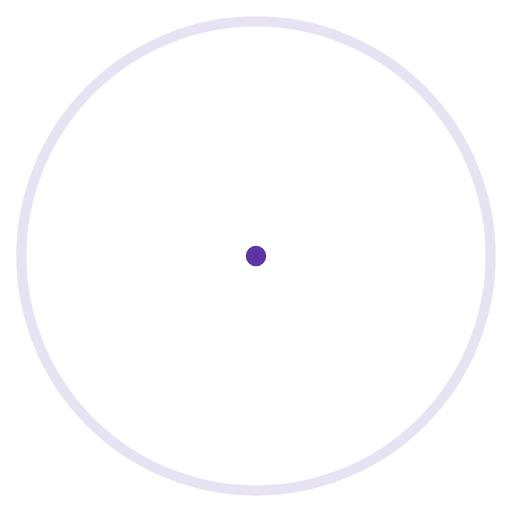
t = 0.00 s
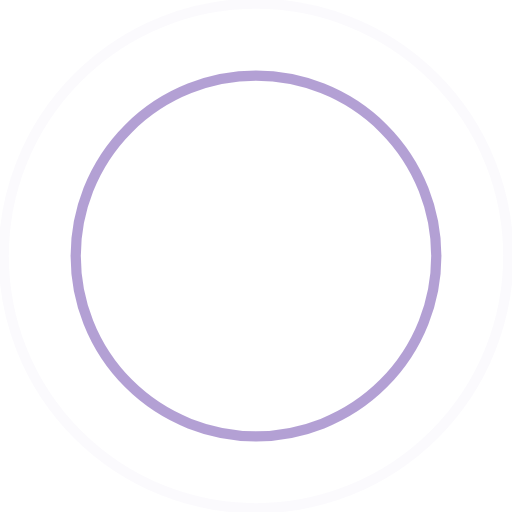
t = 0.45 s
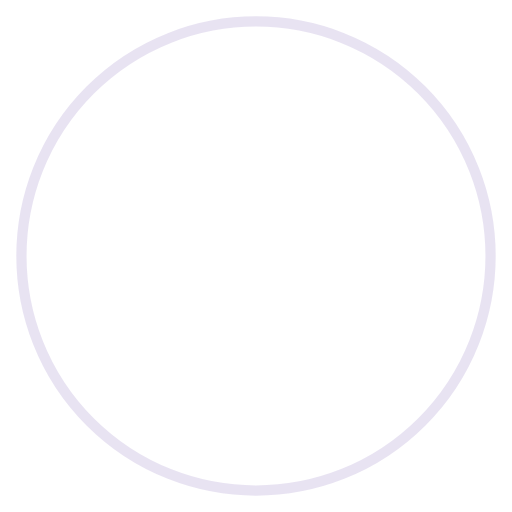
t = 0.90 s
t = 1.35 s: frame unchanged from t = 0.45 s, image omitted

The animated SVG that drew these frames (rendered in a browser with its animation timeline set to each time). Animation: 4 SMIL elements (animate=4); one cycle of 1.80 s, repeats indefinitely.

<svg width="100" height="100" viewBox="0 0 100 100" xmlns="http://www.w3.org/2000/svg" stroke="#5c34a3">
  <g fill="none" fill-rule="evenodd" stroke-width="2">
    <circle cx="50" cy="50" r="1">
      <animate attributeName="r" begin="0s" dur="1.8s" values="1; 50" calcMode="spline" keyTimes="0; 1" keySplines="0.165, 0.84, 0.44, 1" repeatCount="indefinite" />
      <animate attributeName="stroke-opacity" begin="0s" dur="1.8s" values="1; 0" calcMode="spline" keyTimes="0; 1" keySplines="0.3, 0.61, 0.355, 1" repeatCount="indefinite" />
    </circle>
    <circle cx="50" cy="50" r="1">
      <animate attributeName="r" begin="-0.9s" dur="1.8s" values="1; 50" calcMode="spline" keyTimes="0; 1" keySplines="0.165, 0.84, 0.44, 1" repeatCount="indefinite" />
      <animate attributeName="stroke-opacity" begin="-0.9s" dur="1.8s" values="1; 0" calcMode="spline" keyTimes="0; 1" keySplines="0.3, 0.61, 0.355, 1" repeatCount="indefinite" />
    </circle>
  </g>
</svg>
